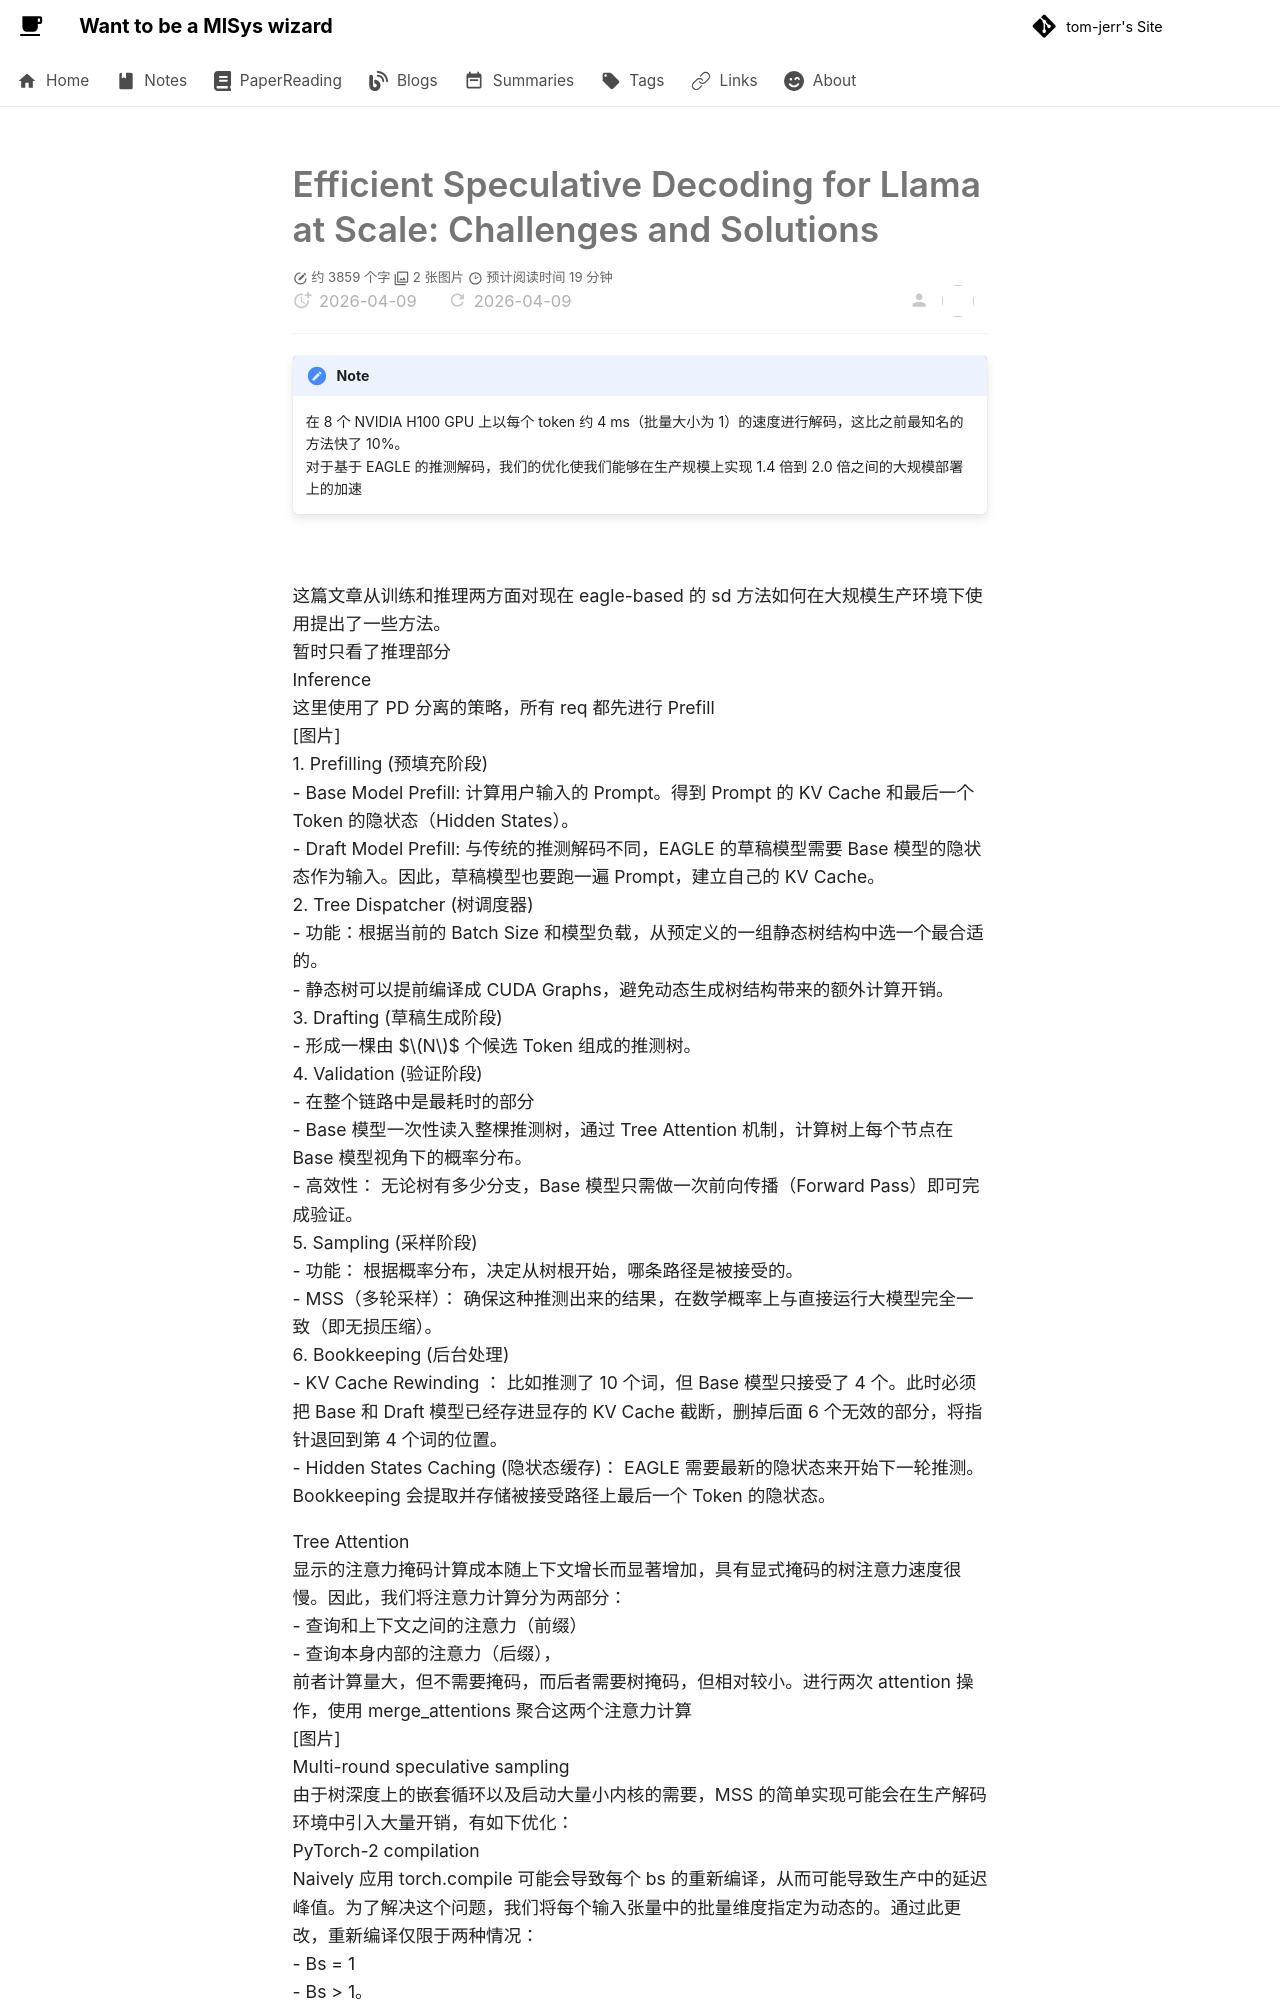

repository: tom-jerr/tom-jerr.github.io · page: paperreadings/llm/speculative decoding/SD in Llama/index.html · generator: mkdocs

# Efficient Speculative Decoding for Llama at Scale: Challenges and Solutions

> [!NOTE]
> 在 8 个 NVIDIA H100 GPU 上以每个 token 约 4 ms（批量大小为 1）的速度进行解码，这比之前最知名的方法快了 10%。
> 对于基于 EAGLE 的推测解码，我们的优化使我们能够在生产规模上实现 1.4 倍到 2.0 倍之间的大规模部署上的加速

![](../img/llama_res.png)






这篇文章从训练和推理两方面对现在 eagle-based 的 sd 方法如何在大规模生产环境下使用提出了一些方法。
暂时只看了推理部分
Inference
这里使用了 PD 分离的策略，所有 req 都先进行 Prefill
[图片]
1. Prefilling (预填充阶段)
  - Base Model Prefill: 计算用户输入的 Prompt。得到 Prompt 的 KV Cache 和最后一个 Token 的隐状态（Hidden States）。
  - Draft Model Prefill: 与传统的推测解码不同，EAGLE 的草稿模型需要 Base 模型的隐状态作为输入。因此，草稿模型也要跑一遍 Prompt，建立自己的 KV Cache。
2. Tree Dispatcher (树调度器)
  - 功能：根据当前的 Batch Size 和模型负载，从预定义的一组静态树结构中选一个最合适的。
  - 静态树可以提前编译成 CUDA Graphs，避免动态生成树结构带来的额外计算开销。
3. Drafting (草稿生成阶段)
  - 形成一棵由 $$N$$ 个候选 Token 组成的推测树。
4. Validation (验证阶段)
  - 在整个链路中是最耗时的部分
  - Base 模型一次性读入整棵推测树，通过 Tree Attention 机制，计算树上每个节点在 Base 模型视角下的概率分布。
  - 高效性： 无论树有多少分支，Base 模型只需做一次前向传播（Forward Pass）即可完成验证。
5. Sampling (采样阶段)
  - 功能： 根据概率分布，决定从树根开始，哪条路径是被接受的。
  - MSS（多轮采样）： 确保这种推测出来的结果，在数学概率上与直接运行大模型完全一致（即无损压缩）。
6. Bookkeeping (后台处理) 
  - KV Cache Rewinding ： 比如推测了 10 个词，但 Base 模型只接受了 4 个。此时必须把 Base 和 Draft 模型已经存进显存的 KV Cache 截断，删掉后面 6 个无效的部分，将指针退回到第 4 个词的位置。
  - Hidden States Caching (隐状态缓存)： EAGLE 需要最新的隐状态来开始下一轮推测。Bookkeeping 会提取并存储被接受路径上最后一个 Token 的隐状态。

Tree Attention
显示的注意力掩码计算成本随上下文增长而显著增加，具有显式掩码的树注意力速度很慢。因此，我们将注意力计算分为两部分：
- 查询和上下文之间的注意力（前缀）
- 查询本身内部的注意力（后缀），
前者计算量大，但不需要掩码，而后者需要树掩码，但相对较小。进行两次 attention 操作，使用 merge_attentions 聚合这两个注意力计算
[图片]
Multi-round speculative sampling
由于树深度上的嵌套循环以及启动大量小内核的需要，MSS 的简单实现可能会在生产解码环境中引入大量开销，有如下优化：
PyTorch-2 compilation
Naively 应用 torch.compile 可能会导致每个 bs 的重新编译，从而可能导致生产中的延迟峰值。为了解决这个问题，我们将每个输入张量中的批量维度指定为动态的。通过此更改，重新编译仅限于两种情况：
- Bs = 1 
- Bs > 1。
此外，如果服务在启动时收到 warm up req，并且涵盖了这两种情况，则编译器缓存将在预热阶段由 torch.compile 填充。然后在实际流量期间重用此缓存，有助于避免延迟峰值
